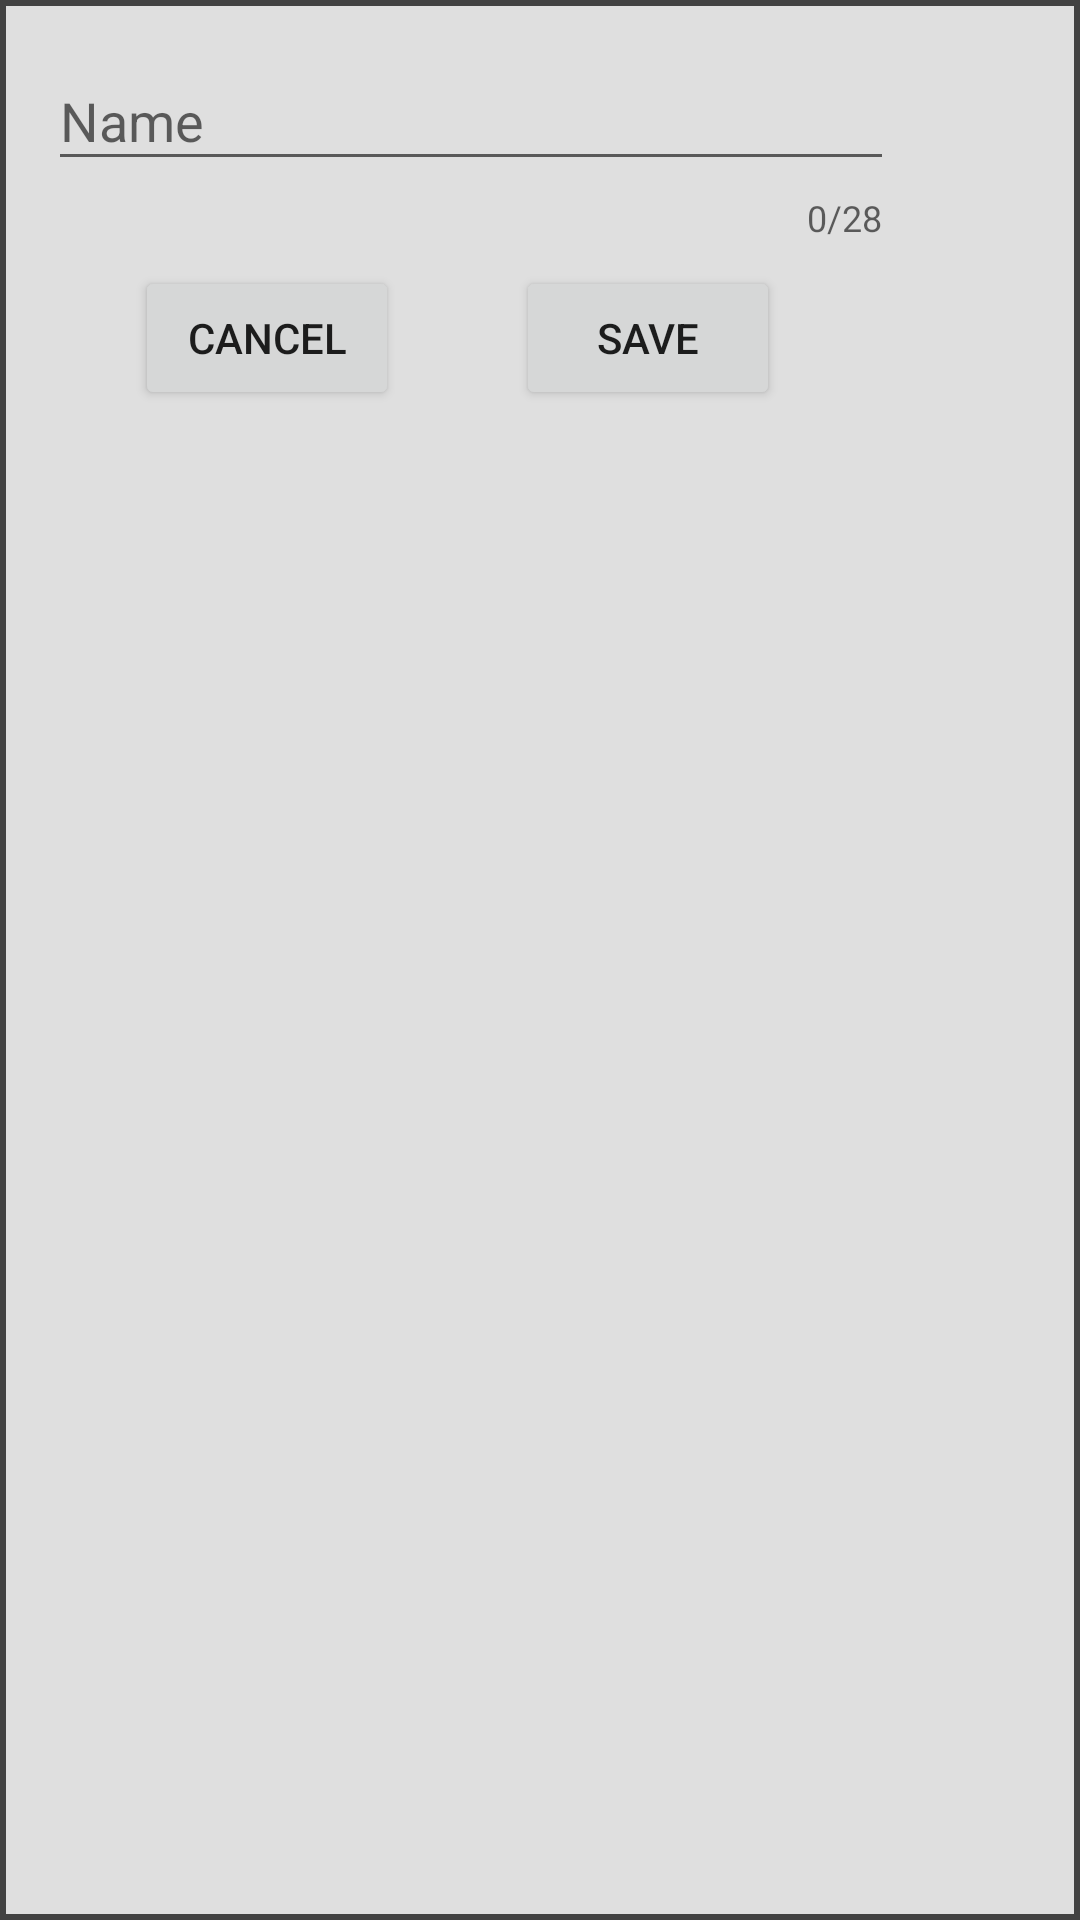

The Android layout XML behind this screen, and the referenced resources:
<!-- AndroidManifest.xml: application theme LightTheme -->
<!-- res/layout/save_popup_window.xml -->
<?xml version="1.0" encoding="utf-8"?>
<android.support.constraint.ConstraintLayout xmlns:android="http://schemas.android.com/apk/res/android"
    xmlns:app="http://schemas.android.com/apk/res-auto"
    xmlns:tools="http://schemas.android.com/tools"
    android:layout_width="match_parent"
    android:layout_height="match_parent"
    android:background="@drawable/popup_border"
    android:orientation="vertical"
    android:paddingBottom="16sp"
    android:paddingEnd="16sp"
    android:id="@+id/pwConstraintLayout">

    <android.support.design.widget.TextInputLayout
        android:id="@+id/saveTextInputLayout"
        android:layout_width="298dp"
        android:layout_height="wrap_content"
        android:layout_marginTop="8dp"
        app:counterEnabled="true"
        app:counterMaxLength="28"
        app:layout_constraintLeft_toLeftOf="parent"
        app:layout_constraintTop_toTopOf="parent"
        tools:layout_editor_absoluteY="20dp">

        <EditText
            android:id="@+id/enterFileName"
            android:layout_width="match_parent"
            android:layout_height="wrap_content"
            android:layout_marginStart="16sp"
            android:layout_marginTop="16sp"
            android:ems="10"
            android:hint="@string/file_name"
            android:inputType="text"
            app:layout_constraintLeft_toLeftOf="parent"
            app:layout_constraintTop_toTopOf="parent" />
    </android.support.design.widget.TextInputLayout>

    <Button
        android:id="@+id/cancel"
        android:layout_width="wrap_content"
        android:layout_height="wrap_content"
        android:text="@string/cancel"
        android:layout_marginTop="8dp"
        app:layout_constraintTop_toBottomOf="@+id/saveTextInputLayout"
        android:layout_marginLeft="45dp"
        app:layout_constraintLeft_toLeftOf="parent" />

    <Button
        android:id="@+id/save"
        android:layout_width="wrap_content"
        android:layout_height="wrap_content"
        android:layout_marginStart="39dp"
        android:text="@string/saveAs"
        android:layout_marginTop="8dp"
        app:layout_constraintTop_toBottomOf="@+id/saveTextInputLayout"
        app:layout_constraintLeft_toRightOf="@+id/cancel"
        android:layout_marginLeft="57dp" />
</android.support.constraint.ConstraintLayout>
<!-- resources referenced by this layout -->
<resources>
  <!-- drawable popup_border (drawable) -->
  <?xml version="1.0" encoding="utf-8"?>
  <shape xmlns:android="http://schemas.android.com/apk/res/android"
      android:shape="rectangle" >
      
      <stroke android:width="2dp"
          android:color="#424242"/>
      <solid android:color="#4D9E9E9E" />
  </shape>
  <string name="cancel">Cancel</string>
  <string name="file_name">Name</string>
  <string name="saveAs">Save</string>
  <style name="LightTheme" parent="Theme.AppCompat.Light.NoActionBar" />
</resources>
